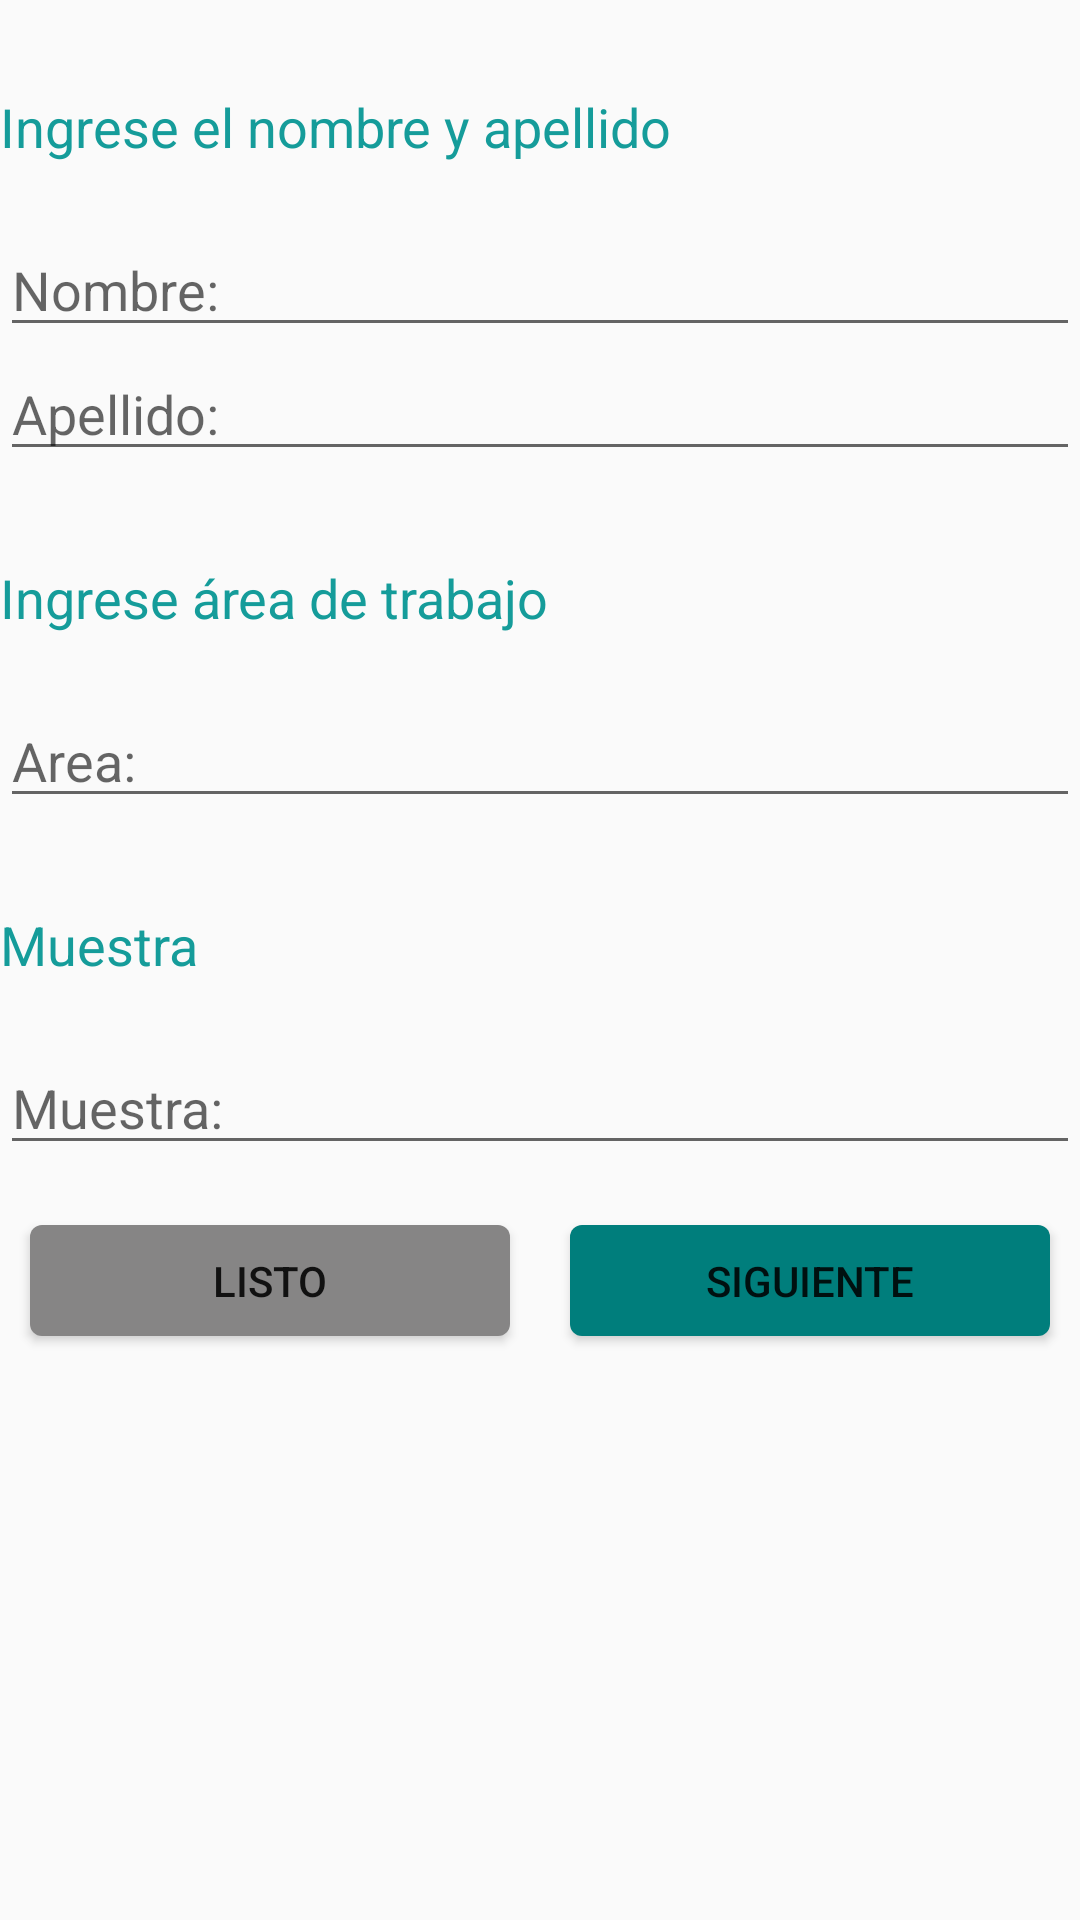

Layout XML and referenced resources for this Android screen:
<!-- AndroidManifest.xml: application theme AppTheme -->
<!-- res/layout/content_main_activity_principal.xml -->
<?xml version="1.0" encoding="utf-8"?>
<LinearLayout
    xmlns:android="http://schemas.android.com/apk/res/android"
    xmlns:app="http://schemas.android.com/apk/res-auto"
    xmlns:tools="http://schemas.android.com/tools"
    android:layout_width="match_parent"
    android:layout_height="match_parent"

    app:layout_behavior="@string/appbar_scrolling_view_behavior"
    tools:context=".MainActivityPrincipal"
    tools:showIn="@layout/activity_main_principal"
    android:orientation="vertical"
    android:weightSum="1"
    >

    <TextView
        android:textColor="@color/colorAccent"
        android:layout_width="match_parent"
        android:layout_height="wrap_content"
        android:text="Ingrese el nombre y apellido"
        android:textSize="18dp"
        android:layout_marginTop="30dp"
        android:layout_marginBottom="20dp"
        />

    <EditText
        android:id="@+id/et1"
        android:layout_width="match_parent"
        android:layout_height="wrap_content"
        android:ems="10"
        android:inputType="textPersonName"
        android:hint="Nombre: " />

    <EditText
        android:layout_width="match_parent"
        android:layout_height="wrap_content"
        android:inputType="textPersonName"
        android:id="@+id/et2"
        android:hint="Apellido: "
        />

    <TextView
        android:textColor="@color/colorAccent"
        android:layout_width="match_parent"
        android:layout_height="wrap_content"
        android:text="Ingrese área de trabajo"
        android:textSize="18dp"
        android:layout_marginTop="30dp"
        android:layout_marginBottom="20dp"
        />

    <EditText
        android:layout_width="match_parent"
        android:layout_height="wrap_content"
        android:inputType="textPersonName"
        android:id="@+id/et4"
        android:hint="Area: "
        />

    <TextView
        android:textColor="@color/colorAccent"
        android:id="@+id/textView"
        android:layout_width="match_parent"
        android:layout_height="wrap_content"
        android:text="Muestra"
        android:layout_marginTop="30dp"
        android:layout_marginBottom="20dp"
        android:textSize="18dp"
       />

    <EditText
        android:layout_width="match_parent"
        android:layout_height="wrap_content"
        android:id="@+id/et3"
        android:hint="Muestra: "
        />

    <LinearLayout
        android:layout_width="match_parent"
        android:layout_height="wrap_content"
        android:layout_gravity="center"
        android:layout_marginTop="10dp"
        android:orientation="horizontal"
        android:weightSum="1">

        <Button
            android:id="@+id/b2"
            android:layout_width="0dp"
            android:layout_height="37dp"
            android:layout_gravity="center"
            android:background="@drawable/boton_listo"
            android:elevation="10dp"
            android:onClick="ok"
            android:text="listo"
            android:layout_margin="10dp"
            android:layout_weight="0.5"
            />

        <Button
            android:id="@+id/b1"
            android:layout_width="0dp"
            android:layout_height="37dp"
            android:layout_gravity="center"
            android:layout_margin="10dp"
            android:layout_weight="0.5"
            android:background="@drawable/boton_siguiente"
            android:elevation="10dp"
            android:onClick="siguiente"
            android:text="siguiente" />

    </LinearLayout>

</LinearLayout>
<!-- res/layout/activity_main_principal.xml (included above) -->
<?xml version="1.0" encoding="utf-8"?>
<androidx.coordinatorlayout.widget.CoordinatorLayout
    xmlns:android="http://schemas.android.com/apk/res/android"
    xmlns:app="http://schemas.android.com/apk/res-auto"
    xmlns:tools="http://schemas.android.com/tools"
    android:layout_width="match_parent"
    android:layout_height="match_parent"
   >


</androidx.coordinatorlayout.widget.CoordinatorLayout>
<!-- resources referenced by this layout -->
<resources>
  <color name="colorAccent">#159c9a</color>
  <!-- drawable boton_listo (drawable) -->
  <?xml version="1.0" encoding="utf-8"?>
  <selector xmlns:android="http://schemas.android.com/apk/res/android">
  
          <item android:state_pressed="true">
              <shape android:shape="rectangle">
                  <solid android:color="#d7d5d5"/>
                  <corners android:radius="4dp"/>
              </shape>
          </item>
  
          <item android:state_pressed="false">
              <shape android:shape="rectangle">
                  <solid android:color="#868585"/>
                  <corners android:radius="4dp"/>
              </shape>
          </item>
  
  
  
  </selector>
  <!-- drawable boton_siguiente (drawable) -->
  <?xml version="1.0" encoding="utf-8"?>
  <selector xmlns:android="http://schemas.android.com/apk/res/android">
      <item android:state_pressed="true">
          <shape android:shape="rectangle">
              <solid android:color="@color/colorBotonActivado"/>
              <corners android:radius="4dp"/>
          </shape>
      </item>
  
      <item android:state_pressed="false">
          <shape android:shape="rectangle">
              <solid android:color="#007e7c"/>
              <corners android:radius="4dp"/>
          </shape>
      </item>
  
  </selector>
  <style name="AppTheme" parent="Theme.AppCompat.Light.NoActionBar">
          
          <item name="colorPrimary">@color/colorPrimary</item>
          <item name="colorPrimaryDark">@color/colorPrimaryDark</item>
          <item name="colorAccent">@color/colorAccent</item>
      </style>
  <color name="colorBotonActivado">#15c6c3</color>
  <color name="colorPrimary">#0972A1</color>
  <color name="colorPrimaryDark">#2196F3</color>
</resources>
